Run: headless pygame with SDL's dummy video driver; simulated clock (each Clock.tick advances the game by its frame time, no real sleeping); random seed 0; keys injected as events and as key.get_pressed() state; no mouse input.
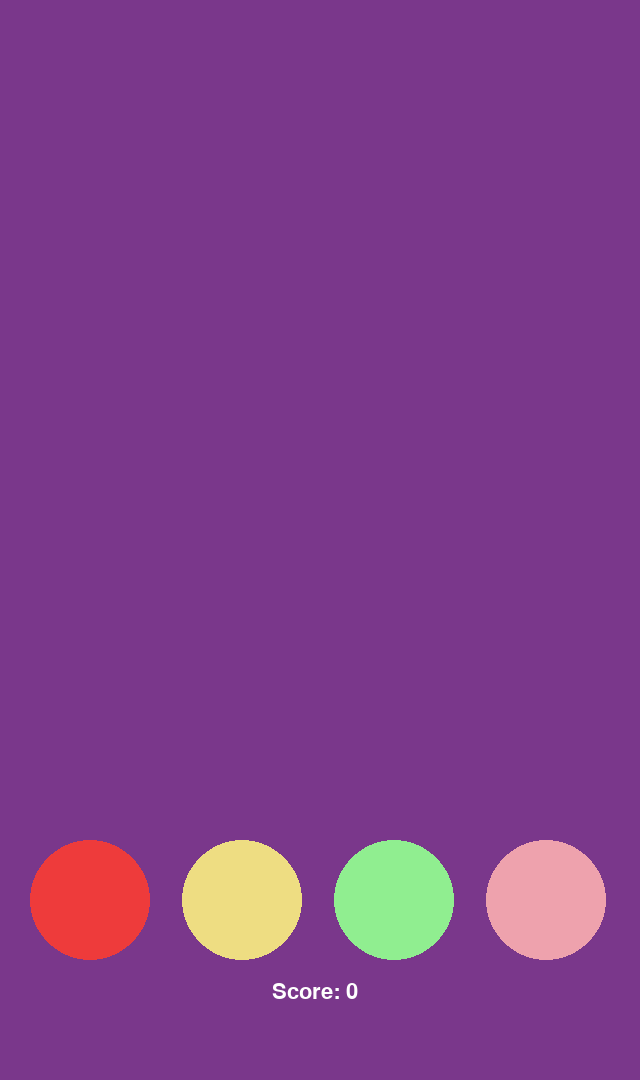
Frame 1 of 3 · flips 1–60 · no input
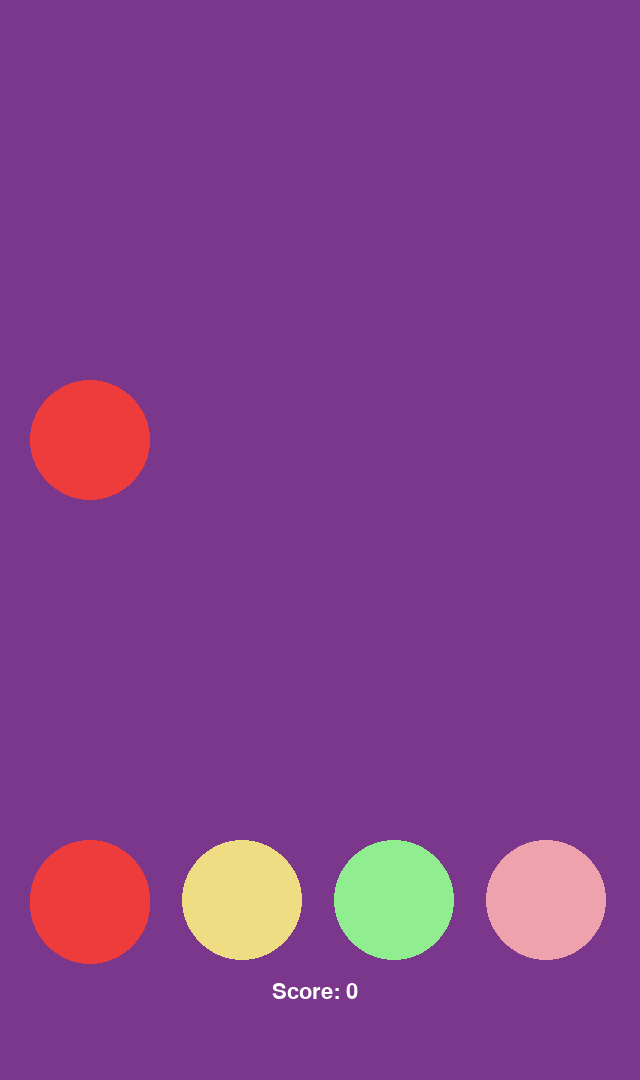
Frame 2 of 3 · flips 61–180 · tapped SPACE, RETURN · held RIGHT (→), D
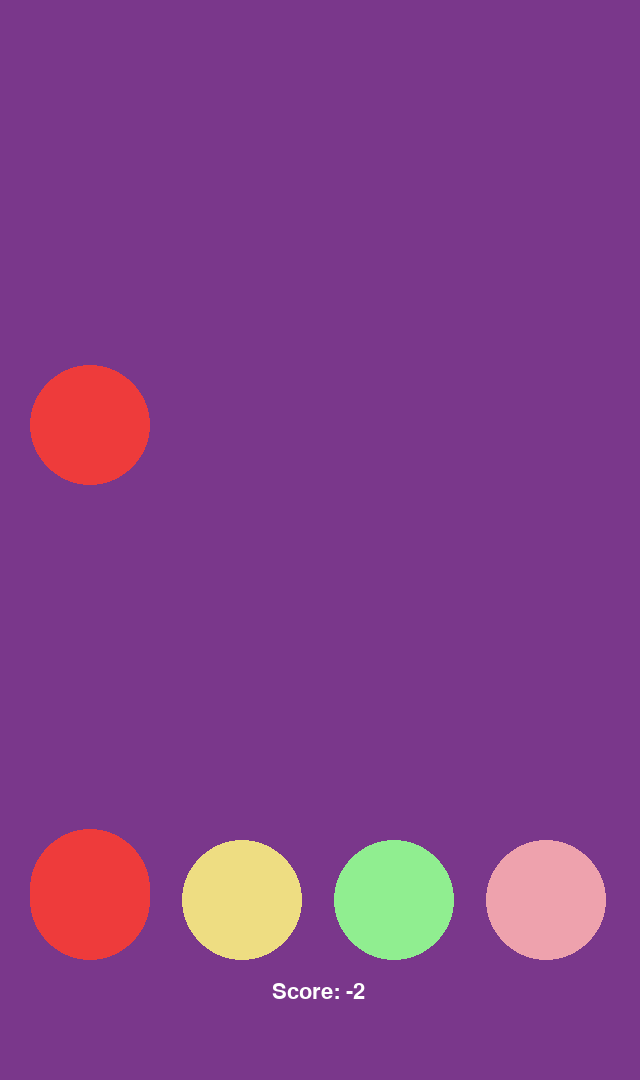
Frame 3 of 3 · flips 181–300 · held DOWN (↓), S

The pygame program that drew these frames:

import pygame
bsSpawnerTimer = 0
# pygame setup
pygame.init()
screen = pygame.display.set_mode((640,1080))
pygame.display.set_caption("Untitled Rhythm Game")
clock = pygame.time.Clock()
running = True
delta_time = 0
NOTE_SIZE = 60
NOTE_SPEED = 475
INPUT_COOLDOWN = 20

lane1_input_cooldown = INPUT_COOLDOWN
lane2_input_cooldown = INPUT_COOLDOWN
lane3_input_cooldown = INPUT_COOLDOWN
lane4_input_cooldown = INPUT_COOLDOWN
lane1_input = pygame.Vector2(90, screen.get_height() / 1.2)
lane2_input = pygame.Vector2(242, screen.get_height() / 1.2)
lane3_input = pygame.Vector2(394, screen.get_height() / 1.2)
lane4_input = pygame.Vector2(546, screen.get_height() / 1.2)

player_score = 0
font = pygame.font.Font(None, 32)
text = font.render("Score: " + str(player_score), True, "white")

# note1 = pygame.Vector2(90, 0)
# note2 = pygame.Vector2(242, 0)
# note3 = pygame.Vector2(394, 0)
# note4 = pygame.Vector2(546, 0)

note_list = []
lane1_list = []
lane2_list = []
lane3_list = []
lane4_list = []

# class Notes:
#     def __init__ (self):
#         self.size = NOTE_SIZE
    
#     def create_note (self):
#         Note = pygame.Vector2(90, 0)
#         note_list.append(Note)
#         pygame.draw.circle(screen, "brown2", note, NOTE_SIZE)


#     def draw (self):
#         for note in note_list:
#             pygame.draw.circle(screen, "brown2", note, NOTE_SIZE)

class Note: 
    def __init__ (self, colour, x, y, lane):
        self.size = NOTE_SIZE
        self.colour = colour
        self.pos = pygame.Vector2(x, y)
        self.lane = lane

    def update (self):
        self.pos.y += NOTE_SPEED * delta_time

    def draw (self):
        pygame.draw.circle(screen, self.colour, self.pos, self.size)
    
    def create_note (self):
        Note = pygame.Vector2(self.x, self.y)
        
        pygame.draw.circle(screen, self.colour, Note, self.size)

# inherits from Note class
class Lane1_Note(Note):
    def __init__ (self):
        super().__init__("brown2", 90, 0, 1)
    
while running:
    for event in pygame.event.get():
        if event.type == pygame.QUIT:
            running = False
    
    screen.fill("mediumorchid4")

    pygame.draw.circle(screen, "brown2", lane1_input, NOTE_SIZE)
    pygame.draw.circle(screen, "lightgoldenrod", lane2_input, NOTE_SIZE)
    pygame.draw.circle(screen, "lightgreen", lane3_input, NOTE_SIZE)
    pygame.draw.circle(screen, "lightpink2", lane4_input, NOTE_SIZE)

    # if (note1):
    #     pygame.draw.circle(screen, "red", note1, NOTE_SIZE)
    # if (note2):
    #     pygame.draw.circle(screen, "yellow", note2, NOTE_SIZE)
    # if (note3):
    #     pygame.draw.circle(screen, "green", note3, NOTE_SIZE)
    # if (note4):
    #     pygame.draw.circle(screen, "pink", note4, NOTE_SIZE)

    screen.blit(text, (screen.get_width()/2.35, screen.get_height() /1.1))

    # note1.y += NOTE_SPEED * delta_time
    # note2.y += NOTE_SPEED * delta_time
    # note3.y += NOTE_SPEED * delta_time
    # note4.y += NOTE_SPEED * delta_time

    # if (note1.y > screen.get_height()):
    #     note1.y = 0
    
    # if (note2.y > screen.get_height()):
    #     note2.y = 0

    # if (note3.y > screen.get_height()):
    #     note3.y = 0

    # if (note4.y > screen.get_height()):
    #     note4.y = 0

    

    keys = pygame.key.get_pressed() # this will check every key and return a list of if each key is clicked or not in boolean form
    # 1st note
    if keys[pygame.K_a] == True and lane1_input_cooldown == 0: 
        if (note1.y < lane1_input.y + 100 and note1.y > lane1_input.y - 100):
            player_score += 1
            del note1
        else:
            player_score -= 1
        lane1_input_cooldown = INPUT_COOLDOWN

    # 2nd note
    # if keys[pygame.K_w] == True and lane2_input_cooldown == 0: 
    #     if (note2.y < lane2_input.y + 100 and note2.y > lane2_input.y - 100):
    #         player_score += 1
    #         del note2
    #     else:
    #         player_score -= 1
    #     lane2_input_cooldown = INPUT_COOLDOWN

    # # 3rd note
    # if keys[pygame.K_s] == True and lane3_input_cooldown == 0: 
    #     if (note3.y < lane3_input.y + 100 and note3.y > lane3_input.y - 100):
    #         player_score += 1
    #         del note3
    #     else:
    #         player_score -= 1
    #     lane3_input_cooldown = INPUT_COOLDOWN
    
    # # 4th note
    # if keys[pygame.K_d] == True and lane4_input_cooldown == 0: 
    #     if (note4.y < lane4_input.y + 100 and note4.y > lane4_input.y - 100):
    #         player_score += 1
    #         del note4
    #     else:
    #         player_score -= 1
    #     lane4_input_cooldown = INPUT_COOLDOWN


    if (lane1_input_cooldown > 0):
        lane1_input_cooldown -= 1
    
    # if (lane2_input_cooldown > 0):
    #     lane2_input_cooldown -= 1

    # if (lane3_input_cooldown > 0):
    #     lane3_input_cooldown -= 1

    # if (lane4_input_cooldown > 0):
    #     lane4_input_cooldown -= 1

    if bsSpawnerTimer > 60:
        new_note = Lane1_Note()
        note_list.append(new_note)
        if (new_note.lane == 1 ):
            lane1_list.append(new_note)
        elif (new_note.lane == 2):
            lane2_list.append(new_note)
        elif (new_note.lane == 3):
            lane3_list.append(new_note)
        elif (new_note.lane == 4):
            lane4_list.append(new_note)
        bsSpawnerTimer = 0
    
    bsSpawnerTimer += 1
    print(bsSpawnerTimer)
     
     # the [:] signifies that its a copy of the original list because this snippet of code will delete objects from the actual list - slice notation start:stop:step
    for note in note_list[:]:
        note.update()
        note.draw()

        if (note.pos.y > screen.get_height()):
            player_score -= 1
            note_list.remove(note)
            if (note.lane == 1 ):
                lane1_list.remove(note)
            elif (note.lane == 2):
                lane2_list.remove(note)
            elif (note.lane == 3):
                lane3_list.remove(note)
            elif (note.lane == 4):
                lane4_list.remove(note)
    
    text = font.render("Score: " + str(player_score), True, "white")
    pygame.display.flip()
    
    delta_time = clock.tick(60) / 1000 # 60 tps

pygame.quit()
